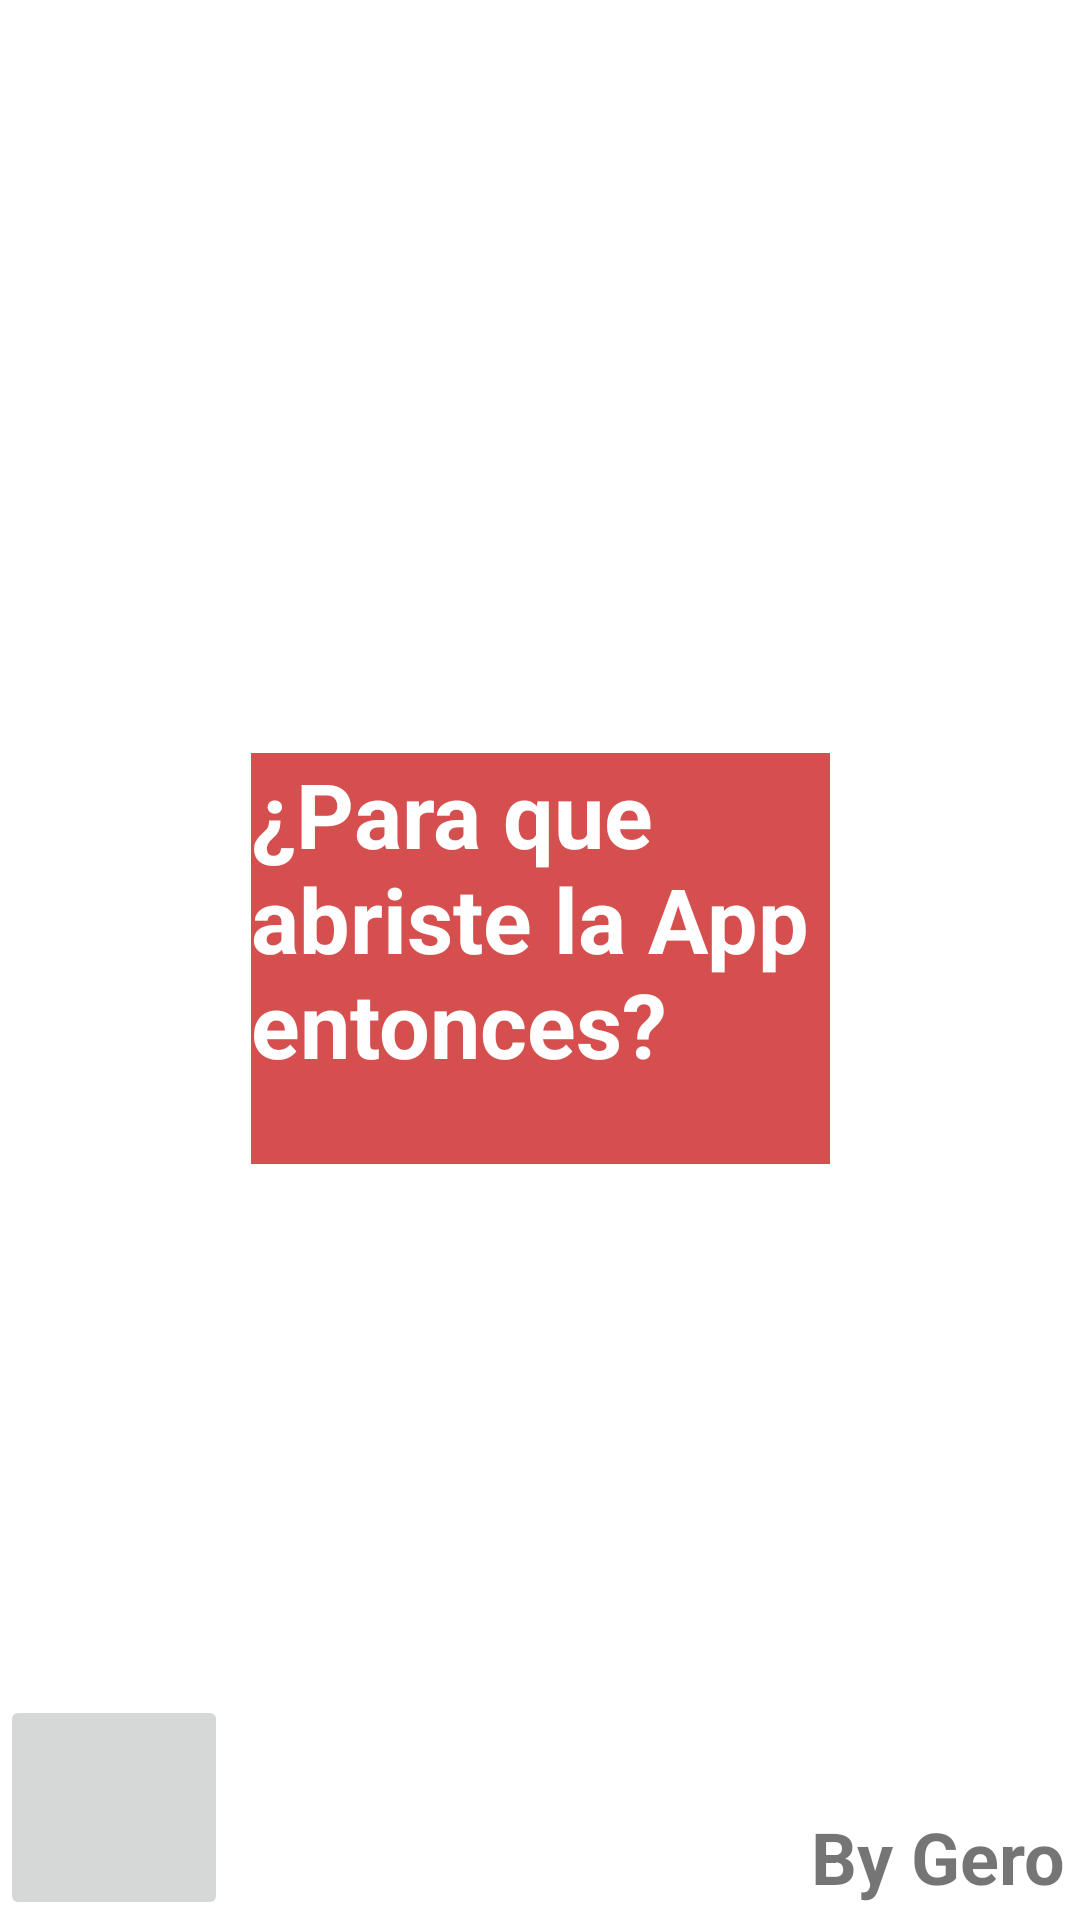

Android layout source for this screen:
<!-- AndroidManifest.xml: application theme Theme.Calculadora -->
<!-- res/layout/activity_no_calculadora.xml -->
<?xml version="1.0" encoding="utf-8"?>
<androidx.constraintlayout.widget.ConstraintLayout xmlns:android="http://schemas.android.com/apk/res/android"
    xmlns:app="http://schemas.android.com/apk/res-auto"
    xmlns:tools="http://schemas.android.com/tools"
    android:layout_width="match_parent"
    android:layout_height="match_parent"
    android:background="@color/white"
    android:scrollbarTrackHorizontal="@drawable/arrow2"
    android:scrollbarTrackVertical="@drawable/arrow2"
    android:visibility="visible"
    tools:context=".noCalculadora"
    tools:visibility="visible">

    <ImageView
        android:id="@+id/imageView3"
        android:layout_width="287dp"
        android:layout_height="231dp"
        app:layout_constraintEnd_toEndOf="parent"
        app:layout_constraintHorizontal_bias="0.5"
        app:layout_constraintStart_toStartOf="parent"
        app:layout_constraintTop_toTopOf="parent"
        app:srcCompat="@drawable/iconfinder_android_robot_mobile_mood_emoji_angry_upset_1172121" />

    <TextView
        android:id="@+id/textView3"
        android:layout_width="193dp"
        android:layout_height="137dp"
        android:layout_marginTop="20dp"
        android:background="#D54F4F"
        android:text="¿Para que abriste la App entonces?"
        android:textColor="@color/white"
        android:textSize="30sp"
        android:textStyle="bold"
        app:layout_constraintEnd_toEndOf="parent"
        app:layout_constraintHorizontal_bias="0.5"
        app:layout_constraintStart_toStartOf="parent"
        app:layout_constraintTop_toBottomOf="@+id/imageView3" />

    <ImageButton
        android:id="@+id/volverDeBroma"
        android:layout_width="76dp"
        android:layout_height="75dp"
        android:scaleType="fitEnd"
        app:layout_constraintBottom_toBottomOf="parent"
        app:layout_constraintStart_toStartOf="parent"
        app:srcCompat="@drawable/arrow2" />

    <TextView
        android:id="@+id/textView6"
        android:layout_width="wrap_content"
        android:layout_height="wrap_content"
        android:layout_marginEnd="5dp"
        android:layout_marginRight="5dp"
        android:layout_marginBottom="5dp"
        android:text="By Gero"
        android:textSize="24sp"
        android:textStyle="bold"
        app:layout_constraintBottom_toBottomOf="parent"
        app:layout_constraintEnd_toEndOf="parent" />
</androidx.constraintlayout.widget.ConstraintLayout>
<!-- resources referenced by this layout -->
<resources>
  <style name="Theme.Calculadora" parent="Theme.MaterialComponents.DayNight.DarkActionBar">
          
          <item name="colorPrimary">@color/purple_500</item>
          <item name="colorPrimaryVariant">@color/purple_700</item>
          <item name="colorOnPrimary">@color/white</item>
          
          <item name="colorSecondary">@color/teal_200</item>
          <item name="colorSecondaryVariant">@color/teal_700</item>
          <item name="colorOnSecondary">@color/black</item>
          
          <item name="android:statusBarColor" tools:targetApi="l">?attr/colorPrimaryVariant</item>
          
      </style>
  <!-- not gathered from this repository: default colours our renderer supplied (Android Studio template values) -->
  <color name="purple_500">#FF6200EE</color>
  <color name="purple_700">#FF3700B3</color>
  <color name="teal_200">#FF03DAC5</color>
  <color name="teal_700">#FF018786</color>
  <color name="black">#FF000000</color>
  <color name="white">#FFFFFFFF</color>
</resources>
